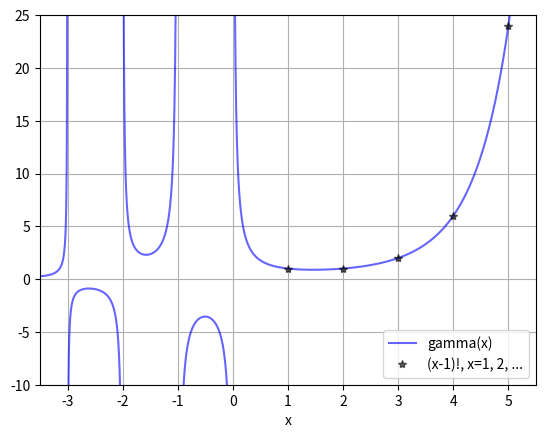
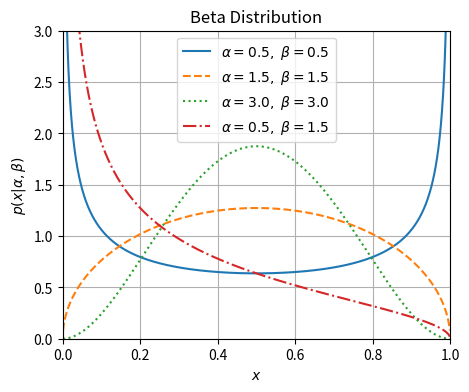
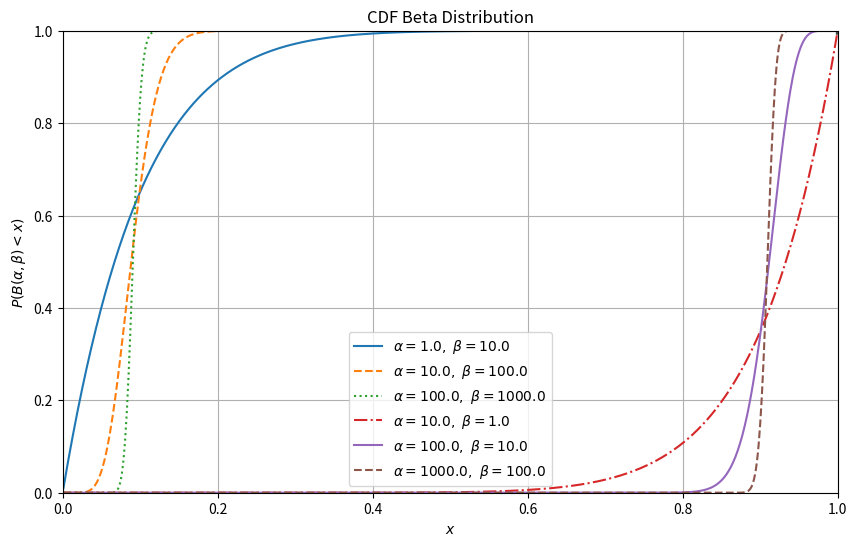
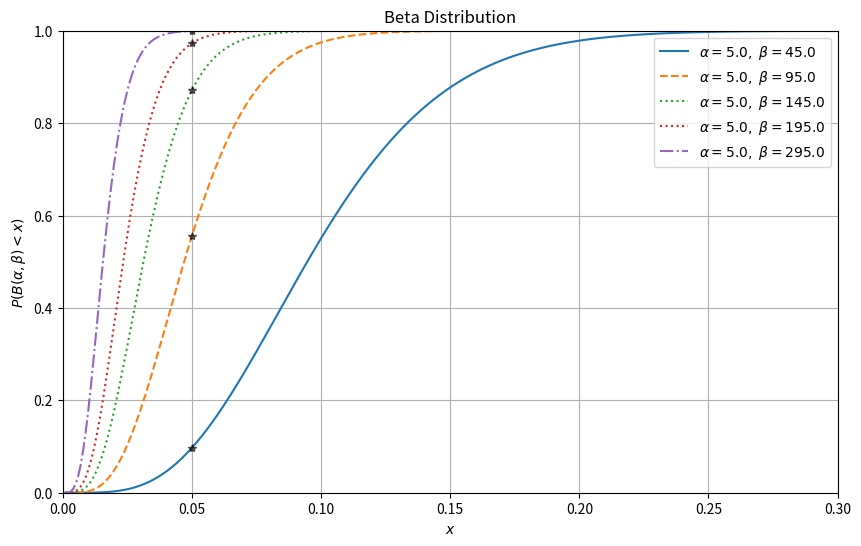
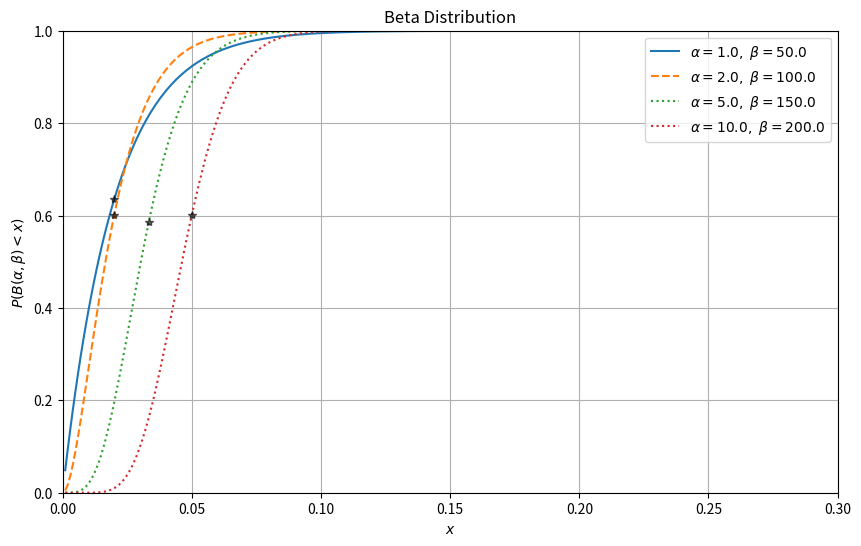
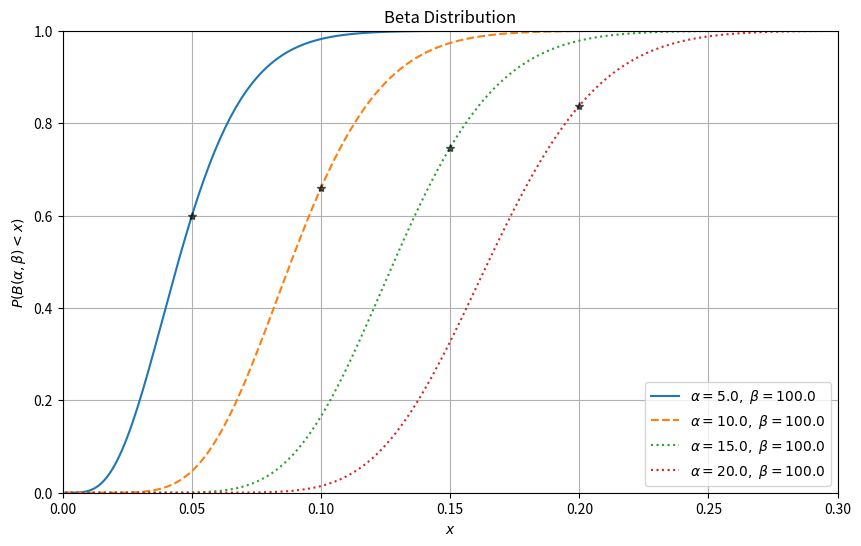

Python code for these plots, in order: (Note: this script raises an exception after producing the figures.)
#!/usr/bin/env python
# coding: utf-8

# # Description

# [redacted]
# 
# The "Regularized Incomplete Beta" function I(x,a,b) tells you the probability that your population mean is <= x given a positive samples and b negative samples
# 8:53
# for example, if you've got 100 samples and 9 are positive, the sample mean is 9%
# 8:53
# but how probable is it that the population mean is 7% or less?
# 
# 

# * https://mathworld.wolfram.com/RegularizedBetaFunction.html
# * https://docs.scipy.org/doc/scipy/reference/generated/scipy.special.betainc.html
# * https://docs.scipy.org/doc/scipy/reference/generated/scipy.special.beta.html#scipy.special.beta
# * https://docs.scipy.org/doc/scipy/reference/generated/scipy.special.gamma.html#scipy.special.gamma

# \begin{align}
# I_x(a, b) &= \frac{\Gamma(a + b)}{\Gamma(a) \Gamma(b)} \int_0^x t^{a - 1}(1 - t)^{b - 1} dt; \quad 0 \le x \le 1 \\
# \Gamma(z) &= \int_0^\infty t^{z - 1}e^{-t} dt \\
# \Gamma(n + 1) &= n! ; \quad \text{for natural numbers } n\\
# B(a, b) &= \text{beta function} \\
#   &= \int_0^1 t^{a - 1}(1 - t)^{b - 1} dt \\
#   &= \frac{\Gamma(a) \Gamma(b)}{\Gamma(a + b)}
# \end{align}
# 
# 

# # Imports

# In[91]:


get_ipython().run_line_magic('load_ext', 'blackcellmagic')


# In[1]:


import numpy as np
import matplotlib as mpl
import matplotlib.pyplot as plt
get_ipython().run_line_magic('matplotlib', 'inline')


# # $\Gamma$ Function

# * https://docs.scipy.org/doc/scipy/reference/generated/scipy.special.gamma.html#scipy.special.gamma

# \begin{align}
# \Gamma(z) &= \int_0^\infty t^{z - 1}e^{-t} dt \\
# \Gamma(n + 1) &= n! ; \quad \text{for natural numbers } n\\
# \end{align}

# In[2]:


from scipy.special import gamma, factorial


# In[3]:


gamma([0, 0.5, 1, 5])


# In[4]:


z = 2.5 + 1j


# In[5]:


gamma(z)


# In[6]:


gamma(z + 1), z * gamma(z)


# In[7]:


import math
gamma(0.5) ** 2 - math.pi


# ## Plot gamma(x) for real x

# In[8]:


x = np.linspace(-3.5, 5.5, 2251)
y = gamma(x)


# In[9]:


plt.plot(x, y, 'b', alpha=0.6, label='gamma(x)')

k = np.arange(1, 7)
y_fact = factorial(k - 1)
plt.plot(k, y_fact, 'k*', alpha=0.6, label='(x-1)!, x=1, 2, ...')
plt.xlim(-3.5, 5.5)
plt.ylim(-10, 25)
plt.grid()
plt.xlabel('x')
plt.legend(loc='best')


# In[10]:


k


# # Beta function

# * https://docs.scipy.org/doc/scipy/reference/generated/scipy.special.beta.html#scipy.special.beta

# \begin{align}
# B(a, b) &= \int_0^1 t^{a - 1}(1 - t)^{b - 1} dt \\
#   &= \frac{\Gamma(a) \Gamma(b)}{\Gamma(a + b)}
# \end{align}

# Note:
# * this function is symmetric
# * $B(1, b) = 1/b$

# https://en.wikipedia.org/wiki/Beta_distribution
#     
# In Bayesian inference, the beta distribution is the conjugate prior probability distribution for the Bernoulli, binomial, negative binomial and geometric distributions. The beta distribution is a suitable model for the random behavior of percentages and proportions.
# 

# In[11]:


import scipy.special as sc


# In[12]:


from scipy.stats import beta


# In[23]:


sc.beta(2, 3)


# In[25]:


gamma(2) * gamma(3) / gamma(2 + 3)


# In[27]:


sc.beta(1, 5)


# ## Plot some beta distributions

# * https://www.astroml.org/book_figures/chapter3/fig_beta_distribution.html
# * https://en.wikipedia.org/wiki/Beta_distribution

# Pdf of the beta distribution for $0 \le x \le 1$ and shape parameters $\alpha, \beta \gt 0$
# 
# \begin{align}
# f(x; \alpha, \beta) &= \frac{1}{B(\alpha, \beta)} x^{\alpha - 1}(1-x)^{\beta - 1} \\
#  &= f(1-x; \beta, \alpha)
# \end{align}
# 
# $B(\alpha, \beta)$ is a normalization constant (total prob = 1).
# 
# $x$ is an observed value of a random process $X$
# 
# $B(\alpha, \beta) \rightarrow $ Bernoulli distribution when $\alpha, \beta \rightarrow 0$

# In[234]:


# Define distribution parameters

alpha_values = [0.5, 1.5, 3.0, 0.5]
beta_values = [0.5, 1.5, 3.0, 1.5]
linestyles = ['-', '--', ':', '-.']
x = np.linspace(0, 1, 1002)[1:-1]

fig, ax = plt.subplots(figsize=(5, 4))
for a, b, ls in zip(alpha_values, beta_values, linestyles):
    dist = beta(a, b)
    plt.plot(x, dist.pdf(x), ls=ls, 
#              c='black',
             label=r'$\alpha=%.1f,\ \beta=%.1f$' % (a, b))
    
plt.xlim(0, 1)
plt.ylim(0, 3)
plt.xlabel('$x$')
plt.ylabel(r'$p(x|\alpha, \beta)$')
plt.title('Beta Distribution')
plt.grid()
plt.legend()
plt.show()


# # Incomplete Beta function

# The cumulative distribution function of the beta distribution is the regularized incomplete beta function
# 
# https://en.wikipedia.org/wiki/Beta_distribution
# 
# \begin{align}
# F(x; \alpha, \beta) &= \frac{B_x(\alpha, \beta)}{B(\alpha, \beta)} = I_x(\alpha, \beta) \\
#   &= 1 - F(1-x; \beta, \alpha) = 1 - I_{1 - x}(\beta, \alpha)
# \end{align}

# * https://mathworld.wolfram.com/RegularizedBetaFunction.html
# * https://docs.scipy.org/doc/scipy/reference/generated/scipy.special.betainc.html
# * Gradshteyn & Ryzhik, p950

# \begin{align}
# B_x(a, b) &= \int_0^x t^{a - 1}(1 - t)^{b - 1} dt; \quad \text{Incomplete beta function. Note the upper limit} \\
# B(a, b) &= \int_0^1 t^{a - 1}(1 - t)^{b - 1} dt 
#   = \frac{\Gamma(a) \Gamma(b)}{\Gamma(a + b)} \\
# \Gamma(z) &= \int_0^\infty t^{z - 1}e^{-t} dt \\
# I_x(a, b) &= \frac{B_x(a, b)}{B(a, b)}; \quad \text{Regularized incomplete beta function} \quad (0 \le x \le 1)\\
#     &= \frac{\Gamma(a + b)}{\Gamma(a) \Gamma(b)} \int_0^x t^{a - 1}(1 - t)^{b - 1} dt; \quad 0 \le x \le 1
# \end{align}
# 
# 

# Note
# 
# When $x = 1$
# 
# \begin{align}
#   B_{x=1}(a, b) &= B(a, b) \\
#     I_{x=1}(a, b) &= 1
# \end{align}

# In[36]:


import scipy.special as sc


# In[38]:


# x = 1 -> Bx=1(a, b) = 1
sc.betainc(0.2, 3.5, 1.0)


# In[39]:


sc.betainc(12, 88, [0.07, 0.1])


# In[44]:


sc.betainc(1, 10, [0.01, 0.05, 0.1, 0.15, 0.25, 0.5, 0.75])


# In[45]:


sc.betainc(10, 10, [0.01, 0.05, 0.1, 0.15, 0.25, 0.5, 0.75])


# ## Plot cdf (regularized incomplete beta function)

# In[197]:


# Define distribution parameters

alpha_values = [1, 10, 100]
beta_values = [10, 100, 1000]
linestyles = ['-', '--', ':', '-.']
x = np.linspace(0, 1, 1002)[1:-1]

fig, ax = plt.subplots(figsize=(10, 6))
for a, b, ls in zip(alpha_values + beta_values, beta_values + alpha_values, linestyles + linestyles):
    plt.plot(x, sc.betainc(a, b, x), ls=ls, 
#              c='black',
             label=r'$\alpha=%.1f,\ \beta=%.1f$' % (a, b)
            )
    
plt.xlim(0, 1)
plt.ylim(0, 1)
plt.xlabel('$x$')
plt.ylabel(r'$P(B(\alpha, \beta) < x)$')
plt.title('CDF Beta Distribution')
plt.grid()
plt.legend()


# In[201]:


sc.betainc(3, 97, 0.09)


# In[ ]:


k = np.arange(1, 7)
y_fact = factorial(k - 1)
plt.plot(k, y_fact, 'k*', alpha=0.6, label='(x-1)!, x=1, 2, ...')


# In[114]:


# Define distribution parameters

def plot_betainc(alphas, betas, p=None):
    x = np.linspace(0, 1, 1002)[1:-1]
    linestyles = ["solid", "dashed", "dotted", ":", "dashdot"]
    lines = linestyles[:len(alphas)]
    fig, ax = plt.subplots(figsize=(10, 6))
    for a, b, ls in zip(alphas, betas, lines):
        plt.plot(
            x, sc.betainc(a, b, x), ls=ls, label=r"$\alpha=%.1f,\ \beta=%.1f$" % (a, b)
        )
        phat = p if p else a / b
        
        plt.plot(phat, sc.betainc(a, b, phat), "k*", alpha=0.6)

    plt.xlim(0, 0.3)
    plt.ylim(0, 1)
    plt.xlabel("$x$")
    plt.ylabel(r"$P(B(\alpha, \beta) < x)$")
    plt.title("Beta Distribution")
    plt.grid()
    plt.legend()


# In[118]:


alpha_values = [5, 5, 5, 5, 5, ]
beta_values = [45, 95, 145, 195, 295]

plot_betainc(alpha_values, beta_values, p=0.05)


# In[112]:


alpha_values = [1, 2, 5, 10, 20]
beta_values = [50, 100, 150, 200]

plot_betainc(alpha_values, beta_values)


# In[113]:


alpha_values = [5, 10, 15, 20, 25]
beta_values = [100, 100, 100, 100]

plot_betainc(alpha_values, beta_values)


# In[73]:


sc.betainc(1, 10, 0.1)


# In[74]:


sc.betainc(5, 50, 0.1)


# In[75]:


sc.betainc(10, 100, 0.1)


# In[76]:


sc.betainc(50, 500, 0.1)


# In[77]:


sc.betainc(100, 1000, 0.1)


# In[78]:


sc.betainc(200, 2000, 0.1)


# In[79]:


sc.betainc(300, 3000, 0.1)


# ## Simulate various volumes/block rates

# In[194]:


tgt_br = 0.06
pop_br = 0.05


def simulate_rep_tgt(pop_br, tgt_br):
    repairs = [5, 10, 20, 50, 100, 250, 500, 1000, 1500, 2000, 2500, 3000, 3500]

    return (
        pd.DataFrame(data={"repairs": repairs})
        .assign(
            blocks=lambda x: x.apply(lambda r: math.ceil(pop_br * r["repairs"]), axis=1),
            notblocks=lambda x: x['repairs'] - x['blocks'],
            sample_br=lambda x: x['blocks'] / x['repairs']
        )
        .assign(prob_le=lambda r: sc.betainc(r["blocks"], r["notblocks"], pop_br))
        .assign(prob_gt=lambda x: 1 - x["prob_le"])
        .assign(tgt_br=tgt_br)
        .assign(prob_le_tgt=lambda r: sc.betainc(r["blocks"], r["notblocks"], tgt_br))
        .assign(prob_gt_tgt=lambda x: 1 - x["prob_le_tgt"])
    )


# In[226]:


tgt_br = 0.05

tmp = simulate_rep_tgt(pop_br=0.20, tgt_br=tgt_br)
display(tmp)

fig, ax = plt.subplots(figsize=(10, 10))
simulate_rep_tgt(pop_br=0.17, tgt_br=tgt_br).plot('repairs', 'prob_gt_tgt', ax=ax, style='.-', label='pop_br=0.20')

simulate_rep_tgt(pop_br=0.13, tgt_br=tgt_br).plot('repairs', 'prob_gt_tgt', ax=ax, style='.-', label='pop_br=0.13')
simulate_rep_tgt(pop_br=0.12, tgt_br=tgt_br).plot('repairs', 'prob_gt_tgt', ax=ax, style='.-', label='pop_br=0.12')
simulate_rep_tgt(pop_br=0.11, tgt_br=tgt_br).plot('repairs', 'prob_gt_tgt', ax=ax, style='.-', label='pop_br=0.11')
simulate_rep_tgt(pop_br=0.10, tgt_br=tgt_br).plot('repairs', 'prob_gt_tgt', ax=ax, style='.-', label='pop_br=0.10')
simulate_rep_tgt(pop_br=0.09, tgt_br=tgt_br).plot('repairs', 'prob_gt_tgt', ax=ax, style='.-', label='pop_br=0.09')
simulate_rep_tgt(pop_br=0.08, tgt_br=tgt_br).plot('repairs', 'prob_gt_tgt', ax=ax, style='.-', label='pop_br=0.08')

# simulate_rep_tgt(pop_br=0.49, tgt_br=tgt_br).plot('repairs', 'prob_gt_tgt', ax=ax, style='.-', label='pop_br=0.13')
# simulate_rep_tgt(pop_br=0.31, tgt_br=tgt_br).plot('repairs', 'prob_gt_tgt', ax=ax, style='.-', label='pop_br=0.12')
# simulate_rep_tgt(pop_br=0.29, tgt_br=tgt_br).plot('repairs', 'prob_gt_tgt', ax=ax, style='.-', label='pop_br=0.11')
# simulate_rep_tgt(pop_br=0.27, tgt_br=tgt_br).plot('repairs', 'prob_gt_tgt', ax=ax, style='.-', label='pop_br=0.10')
# simulate_rep_tgt(pop_br=0.25, tgt_br=tgt_br).plot('repairs', 'prob_gt_tgt', ax=ax, style='.-', label='pop_br=0.09')
# simulate_rep_tgt(pop_br=0.23, tgt_br=tgt_br).plot('repairs', 'prob_gt_tgt', ax=ax, style='.-', label='pop_br=0.08')


ax.set_xscale('log')
plt.grid(which='both')
ax.set_title(f"Probability the BR is > {tgt_br}")
plt.show()


# # Scipy stats

# In[84]:


from scipy import stats


# In[85]:


print(stats.beta.__doc__)


# In[86]:


dist = stats.beta(50, 500)


# Calculate regularized incomplete beta function using cdf of a beta distribution and `stats.beta`

# In[87]:


dist.cdf(0.1)


# Calculate using the `scipy.special.betainc` function

# In[88]:


sc.betainc(50, 500, 0.1)


# In[ ]:




